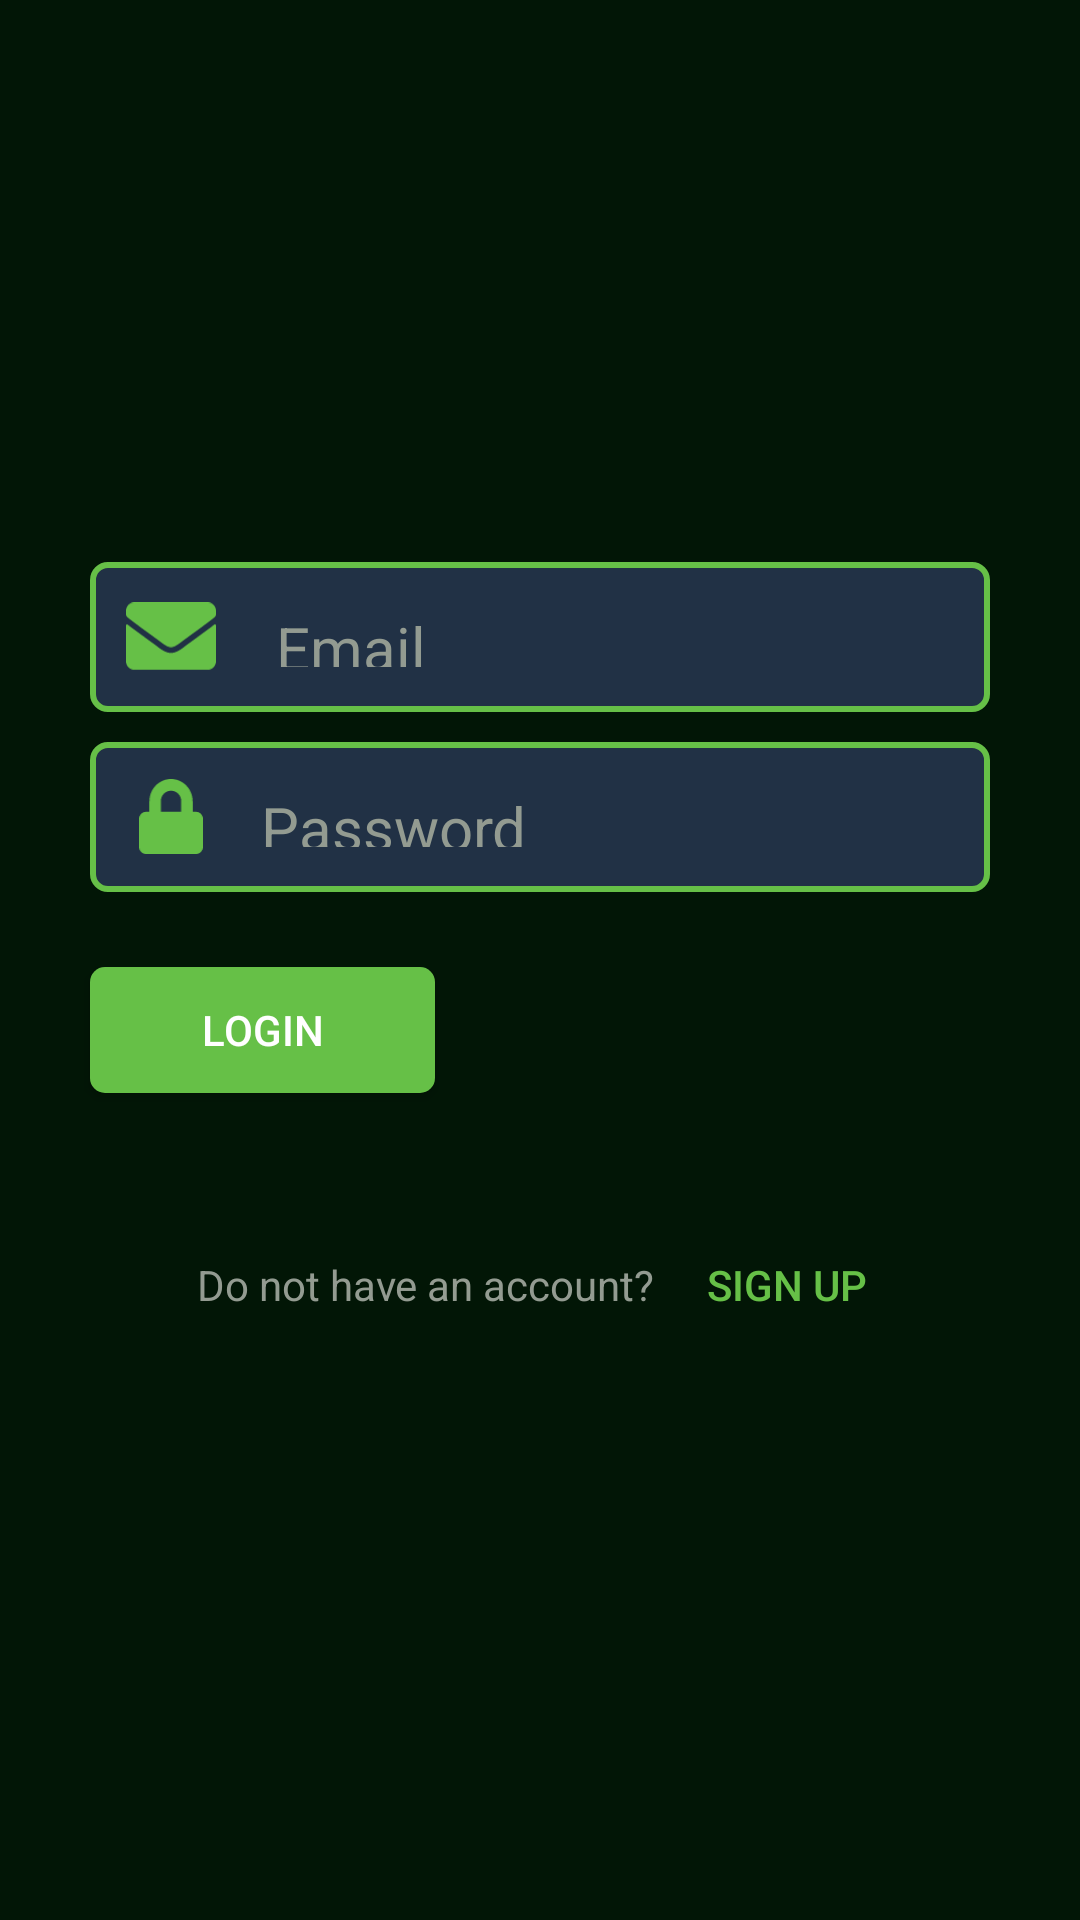

Android layout source for this screen:
<!-- AndroidManifest.xml: application theme Theme.CollegeStudentsCommunicationApp -->
<!-- res/layout/activity_login.xml -->
<?xml version="1.0" encoding="utf-8"?>
<RelativeLayout xmlns:android="http://schemas.android.com/apk/res/android"
    xmlns:app="http://schemas.android.com/apk/res-auto"
    xmlns:tools="http://schemas.android.com/tools"
    android:layout_width="match_parent"
    android:layout_height="match_parent"
    android:background="@color/backgroundColor"
    tools:context=".LoginActivity">

    <androidx.constraintlayout.widget.ConstraintLayout
        android:id="@+id/linearLayout"
        android:layout_width="match_parent"
        android:layout_height="wrap_content"
        android:layout_centerInParent="true"
        android:padding="20dp"
        >

        <RelativeLayout
            android:id="@+id/email_field"
            android:layout_width="300dp"
            android:layout_height="wrap_content"
            android:background="@drawable/edit_text_bg"
            app:layout_constraintTop_toTopOf="parent"
            app:layout_constraintBottom_toTopOf="@id/password_field"
            app:layout_constraintStart_toStartOf="parent"
            app:layout_constraintEnd_toEndOf="parent">

            <ImageView
                android:id="@+id/emailIcon"
                android:layout_width="30dp"
                android:layout_height="25dp"
                android:layout_alignParentStart="true"
                android:layout_centerInParent="true"
                android:layout_marginStart="12dp"
                android:src="@drawable/email" />

            <EditText
                android:id="@+id/emailEditText"
                android:layout_width="match_parent"
                android:layout_height="50dp"
                android:layout_centerInParent="true"
                android:layout_marginStart="5dp"
                android:layout_toEndOf="@id/emailIcon"
                android:backgroundTint="@android:color/transparent"
                android:hint="@string/email"
                android:inputType="textEmailAddress"
                android:nextFocusDown="@+id/passwordEditText"
                android:padding="15dp"
                android:textColor="@color/white"
                android:textColorHint="@color/secondaryColor"
                android:textSize="20sp" />

        </RelativeLayout>

        <RelativeLayout
            android:id="@+id/password_field"
            android:layout_width="300dp"
            android:layout_height="wrap_content"
            app:layout_constraintTop_toBottomOf="@id/email_field"
            app:layout_constraintBottom_toTopOf="@id/passwordLoginButton"
            app:layout_constraintStart_toStartOf="parent"
            app:layout_constraintEnd_toEndOf="parent"
            android:layout_marginTop="10dp"
            android:layout_marginBottom="10dp"
            android:background="@drawable/edit_text_bg">

            <ImageView
                android:id="@+id/passwordIcon"
                android:layout_width="30dp"
                android:layout_height="25dp"
                android:layout_alignParentStart="true"
                android:layout_centerInParent="true"
                android:layout_marginStart="12dp"
                android:src="@drawable/password"/>

            <EditText
                android:id="@+id/passwordEditText"
                android:layout_width="match_parent"
                android:layout_height="50dp"
                android:layout_centerInParent="true"
                android:layout_toEndOf="@id/passwordIcon"
                android:backgroundTint="@android:color/transparent"
                android:hint="@string/password"
                android:inputType="textPassword"
                android:nextFocusDown="@+id/passwordEditText"
                android:padding="15dp"
                android:textColor="@color/white"
                android:textColorHint="@color/secondaryColor"
                android:textSize="20sp" />

        </RelativeLayout>

        <Button
            android:id="@+id/passwordLoginButton"
            android:layout_width="115dp"
            android:layout_height="42dp"
            app:layout_constraintTop_toBottomOf="@id/password_field"
            app:layout_constraintBottom_toTopOf="@id/signup_option"
            app:layout_constraintStart_toStartOf="@id/password_field"
            android:layout_marginTop="15dp"
            android:background="@drawable/button_bg"
            android:paddingStart="25dp"
            android:paddingEnd="25dp"
            android:src="@drawable/password"
            android:text="@string/login"
            android:textColor="#FFFFFFFF"
            tools:ignore="TouchTargetSizeCheck,TouchTargetSizeCheck" />

        <RelativeLayout
            android:id="@+id/signup_option"
            android:layout_width="wrap_content"
            android:layout_height="match_parent"
            app:layout_constraintTop_toBottomOf="@id/passwordLoginButton"
            app:layout_constraintBottom_toBottomOf="parent"
            app:layout_constraintStart_toStartOf="parent"
            app:layout_constraintEnd_toEndOf="parent"
            android:layout_marginTop="40dp"
            android:layout_gravity="center"
            android:gravity="center">

            <TextView
                android:id="@+id/question_signup"
                android:layout_width="wrap_content"
                android:layout_height="wrap_content"
                android:layout_alignParentStart="true"
                android:layout_centerInParent="true"
                android:text="@string/do_not_have_an_account"
                android:layout_marginStart="12dp"
                android:textColor="@color/secondaryColor"
                android:textSize="14sp"/>

            <Button
                android:id="@+id/signup_link"
                android:layout_width="wrap_content"
                android:layout_height="wrap_content"
                android:layout_centerHorizontal="true"
                android:layout_toEndOf="@id/question_signup"
                android:background="@android:color/transparent"
                android:backgroundTint="@android:color/transparent"
                android:text="@string/sign_up"
                android:textAlignment="textStart"
                android:textColor="#66C047"
                android:textSize="14sp" />

        </RelativeLayout>
    </androidx.constraintlayout.widget.ConstraintLayout>

</RelativeLayout>
<!-- resources referenced by this layout -->
<resources>
  <color name="backgroundColor">#021606</color>
  <color name="secondaryColor">#939B91</color>
  <color name="white">#FFFFFFFF</color>
  <!-- drawable button_bg (drawable) -->
  <?xml version="1.0" encoding="utf-8"?>
  <selector xmlns:android="http://schemas.android.com/apk/res/android">
      <item android:left="5dp">
          <shape>
              <solid android:color="@color/colorAccent" />
              <corners android:radius="5dp" />
          </shape>
      </item>
  </selector>
  <!-- drawable edit_text_bg (drawable) -->
  <?xml version="1.0" encoding="utf-8"?>
  <selector xmlns:android="http://schemas.android.com/apk/res/android">
      <item android:left="5dp">
          <shape>
              <solid android:color="#213145" />
              <corners android:radius="5dp" />
  
              <stroke
                  android:width="2dp"
                  android:color="@color/colorAccent"/>
          </shape>
      </item>
  </selector>
  <!-- drawable email (drawable) -->
  <vector xmlns:android="http://schemas.android.com/apk/res/android"
      android:width="25dp"
      android:height="19dp"
      android:viewportWidth="25"
      android:viewportHeight="19">
    <path
        android:pathData="M24.5264,6.1914C24.7168,6.04 25,6.1816 25,6.4209V16.4062C25,17.7002 23.9502,18.75 22.6562,18.75H2.3438C1.0498,18.75 0,17.7002 0,16.4062V6.4258C0,6.1816 0.2783,6.0449 0.4736,6.1963C1.5674,7.0459 3.0176,8.125 7.9981,11.7432C9.0283,12.4951 10.7666,14.0771 12.5,14.0674C14.2432,14.082 16.0156,12.4658 17.0068,11.7432C21.9873,8.125 23.4326,7.041 24.5264,6.1914ZM12.5,12.5C13.6328,12.5195 15.2637,11.0742 16.084,10.4785C22.5635,5.7764 23.0566,5.3662 24.5508,4.1943C24.834,3.9746 25,3.6328 25,3.2715V2.3438C25,1.0498 23.9502,0 22.6562,0H2.3438C1.0498,0 0,1.0498 0,2.3438V3.2715C0,3.6328 0.166,3.9697 0.4492,4.1943C1.9434,5.3613 2.4365,5.7764 8.916,10.4785C9.7363,11.0742 11.3672,12.5195 12.5,12.5Z"
        android:fillColor="#66C047"/>
  </vector>
  <!-- drawable password (drawable) -->
  <vector xmlns:android="http://schemas.android.com/apk/res/android"
      android:width="17dp"
      android:height="20dp"
      android:viewportWidth="17"
      android:viewportHeight="20">
    <path
        android:pathData="M15.1786,8.75H14.2679V5.9375C14.2679,2.6641 11.6799,0 8.5,0C5.3201,0 2.7321,2.6641 2.7321,5.9375V8.75H1.8214C0.8158,8.75 0,9.5898 0,10.625V18.125C0,19.1602 0.8158,20 1.8214,20H15.1786C16.1842,20 17,19.1602 17,18.125V10.625C17,9.5898 16.1842,8.75 15.1786,8.75ZM11.2321,8.75H5.7679V5.9375C5.7679,4.3867 6.9935,3.125 8.5,3.125C10.0065,3.125 11.2321,4.3867 11.2321,5.9375V8.75Z"
        android:fillColor="#66C047"/>
  </vector>
  <string name="do_not_have_an_account">Do not have an account?</string>
  <string name="email">Email</string>
  <string name="login">LOGIN</string>
  <string name="password">Password</string>
  <string name="sign_up">Sign Up</string>
  <style name="Theme.CollegeStudentsCommunicationApp" parent="Theme.MaterialComponents.DayNight.DarkActionBar">
          
          <item name="colorPrimary">@color/purple_500</item>
          <item name="colorPrimaryVariant">@color/colorPrimaryDark</item>
          <item name="colorOnPrimary">@color/colorAccent</item>
          
          <item name="colorSecondary">@color/secondaryColor</item>
          <item name="colorSecondaryVariant">@color/teal_700</item>
          <item name="colorOnSecondary">@color/black</item>
          
          <item name="android:statusBarColor" tools:targetApi="l">?attr/colorPrimaryVariant</item>
          
      </style>
  <color name="colorAccent">#66C047</color>
  <color name="purple_500">#084812</color>
  <color name="colorPrimaryDark">#084812</color>
  <color name="teal_700">#FF018786</color>
  <color name="black">#FF000000</color>
</resources>
